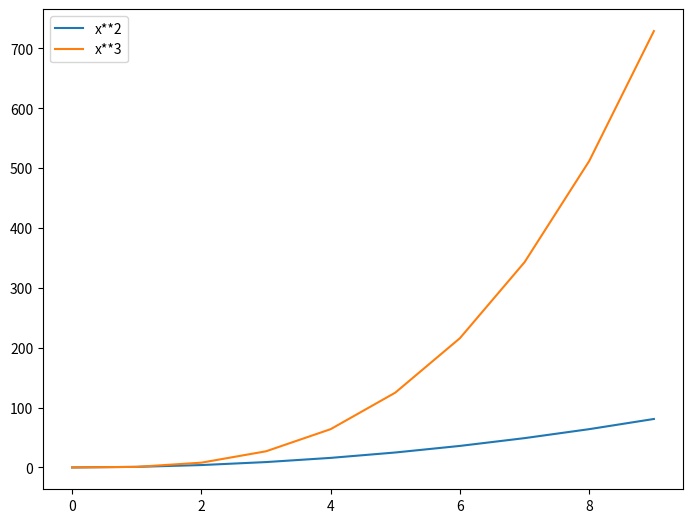
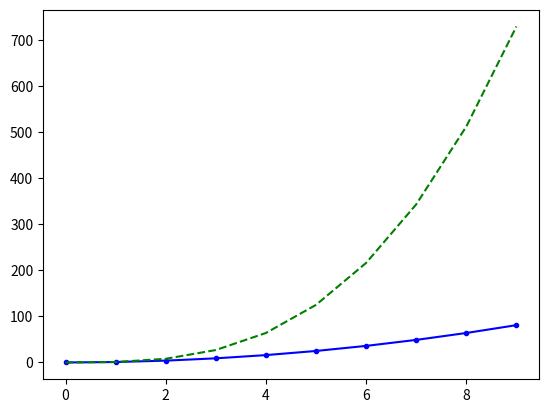
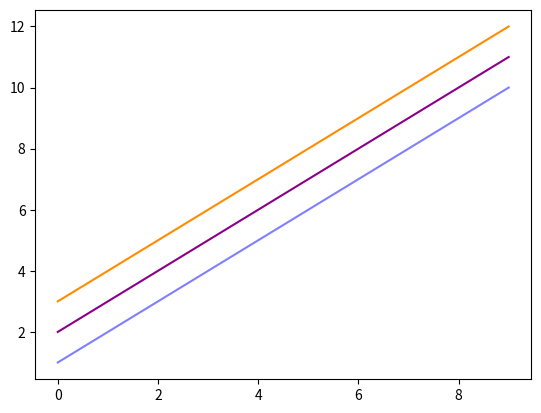
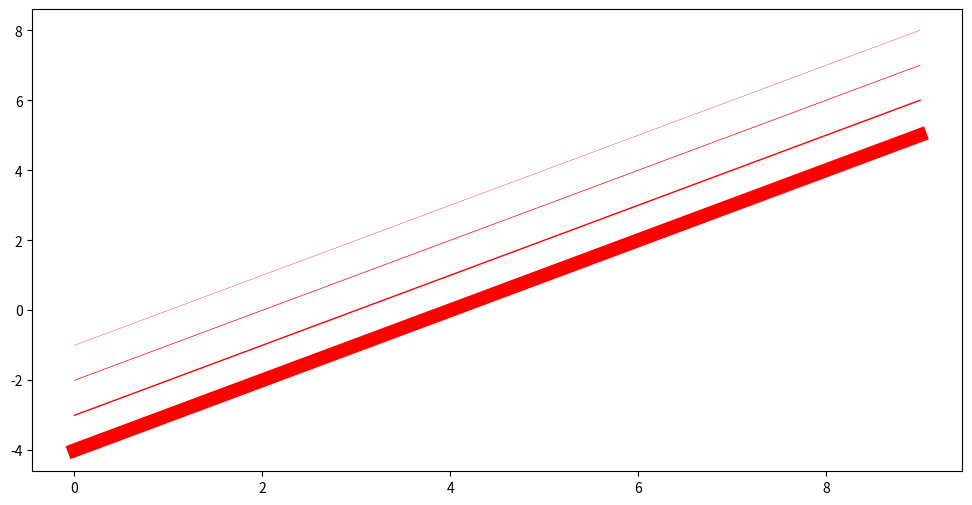
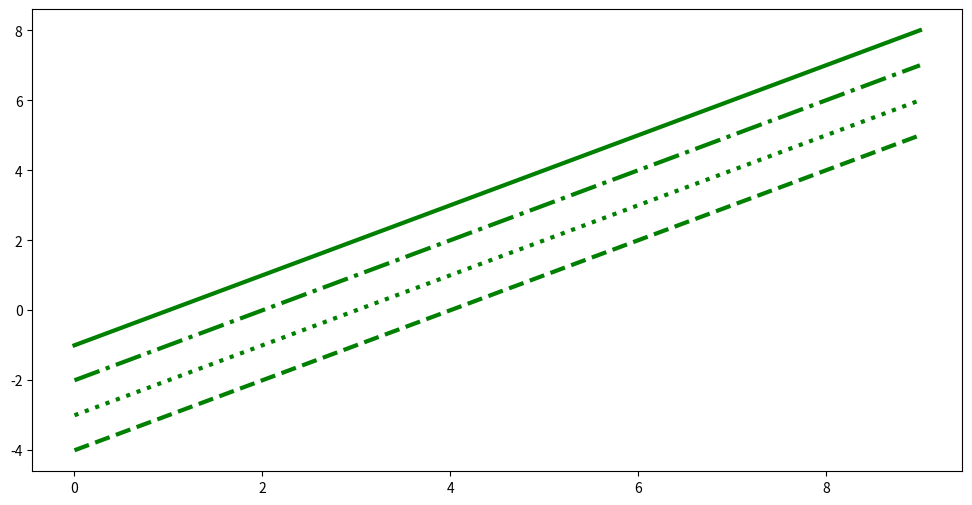
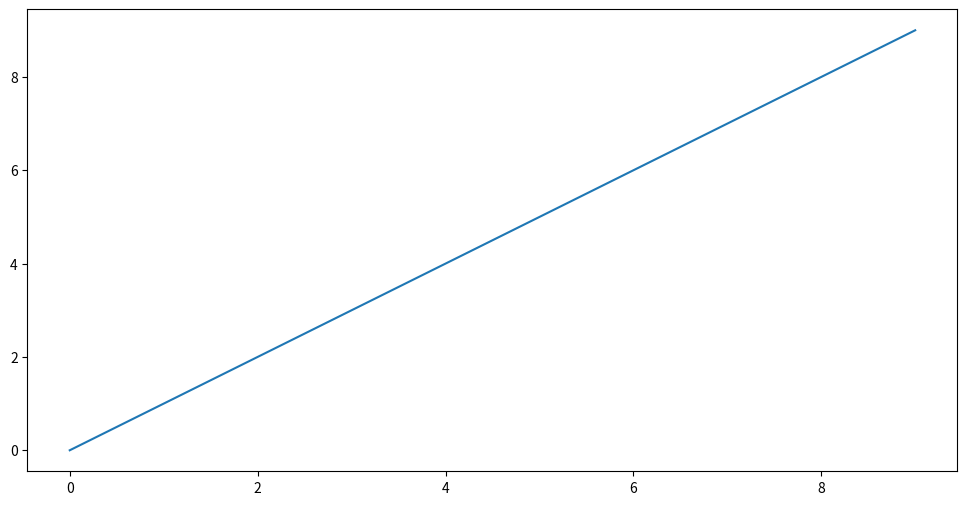
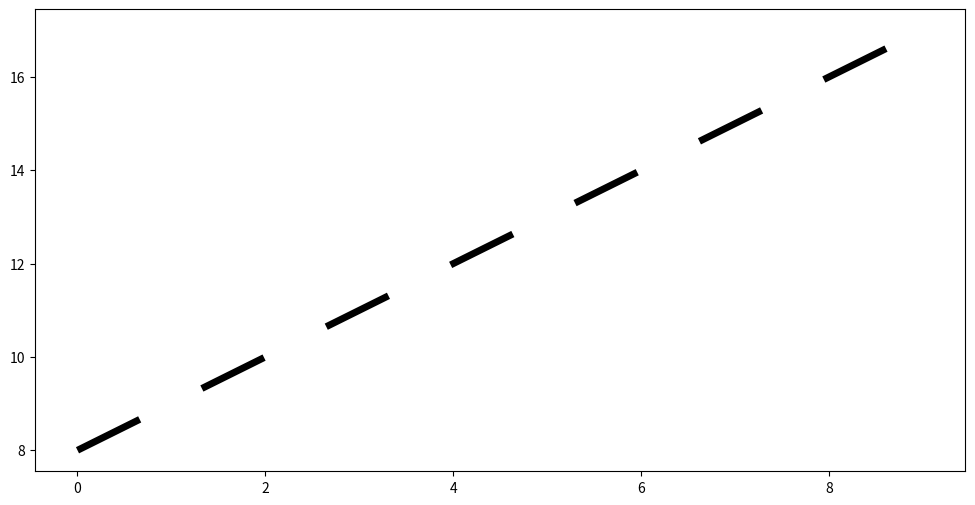
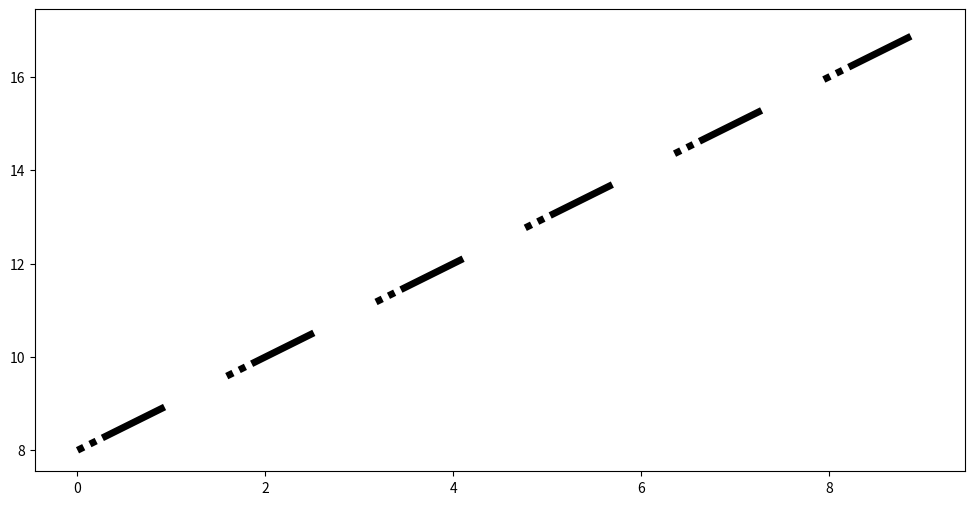
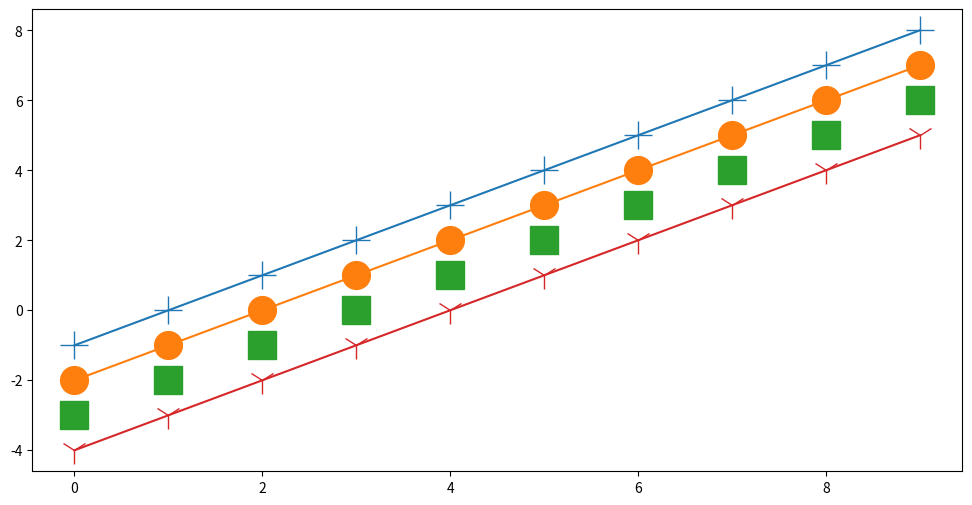
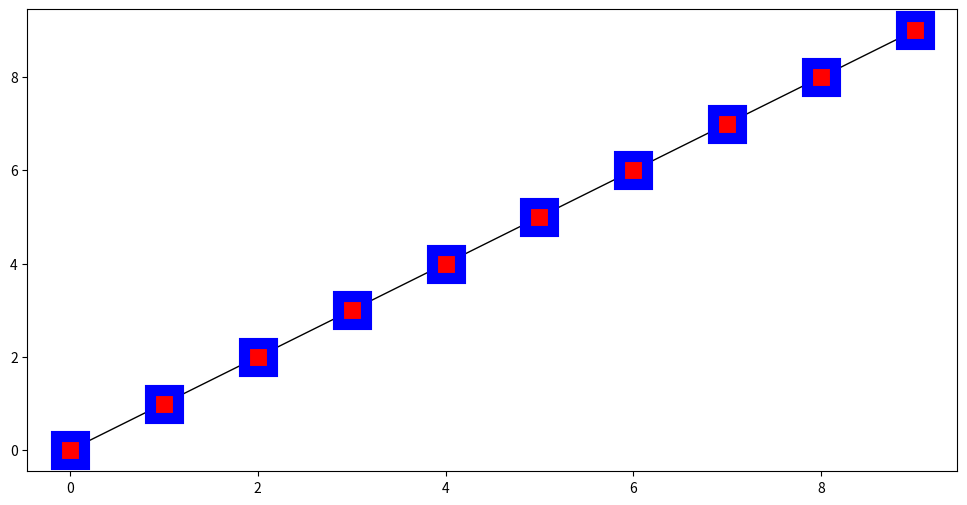

These charts were generated, in order, by the following Python code:
"""
Matplotlib Styling
"""
from matplotlib.pyplot import show, figure, subplots
from numpy import arange


def main():
    """
    main wrapper function
    """
    xnp = arange(0, 10)
    fig = figure()
    axes = fig.add_axes([0, 0, 1, 1])
    axes.plot(xnp, xnp**2, label="x**2")
    axes.plot(xnp, xnp**3, label="x**3")
    axes.legend()

    _, axes = subplots()
    axes.plot(xnp, xnp**2, "b.-")
    axes.plot(xnp, xnp**3, "g--")

    _, axes = subplots()
    axes.plot(xnp, xnp + 1, color="blue", alpha=0.5)
    axes.plot(xnp, xnp + 2, color="#8B008B")
    axes.plot(xnp, xnp + 3, color="#FF8C00")

    _, axes = subplots(figsize=(12, 6))
    axes.plot(xnp, xnp - 1, color="red", linewidth=0.25)
    axes.plot(xnp, xnp - 2, color="red", lw=0.50)
    axes.plot(xnp, xnp - 3, color="red", lw=1)
    axes.plot(xnp, xnp - 4, color="red", lw=10)

    _, axes = subplots(figsize=(12, 6))
    axes.plot(xnp, xnp - 1, color="green", lw=3, linestyle="-")
    axes.plot(xnp, xnp - 2, color="green", lw=3, ls="-.")
    axes.plot(xnp, xnp - 3, color="green", lw=3, ls=":")
    axes.plot(xnp, xnp - 4, color="green", lw=3, ls="--")

    _, axes = subplots(figsize=(12, 6))
    lines = axes.plot(xnp, xnp)
    print(type(lines))

    _, axes = subplots(figsize=(12, 6))
    lines = axes.plot(xnp, xnp + 8, color="black", lw=5)
    lines[0].set_dashes([10, 10])

    _, axes = subplots(figsize=(12, 6))
    lines = axes.plot(xnp, xnp + 8, color="black", lw=5)
    lines[0].set_dashes([1, 1, 1, 1, 10, 10])

    _, axes = subplots(figsize=(12, 6))
    axes.plot(xnp, xnp - 1, marker="+", markersize=20)
    axes.plot(xnp, xnp - 2, marker="o", ms=20)
    axes.plot(xnp, xnp - 3, marker="s", ms=20, lw=0)
    axes.plot(xnp, xnp - 4, marker="1", ms=20)

    fig, axes = subplots(figsize=(12, 6))
    axes.plot(
        xnp,
        xnp,
        color="black",
        lw=1,
        ls="-",
        marker="s",
        markersize=20,
        markerfacecolor="red",
        markeredgewidth=8,
        markeredgecolor="blue",
    )


if __name__ == "__main__":
    main()
    show()
